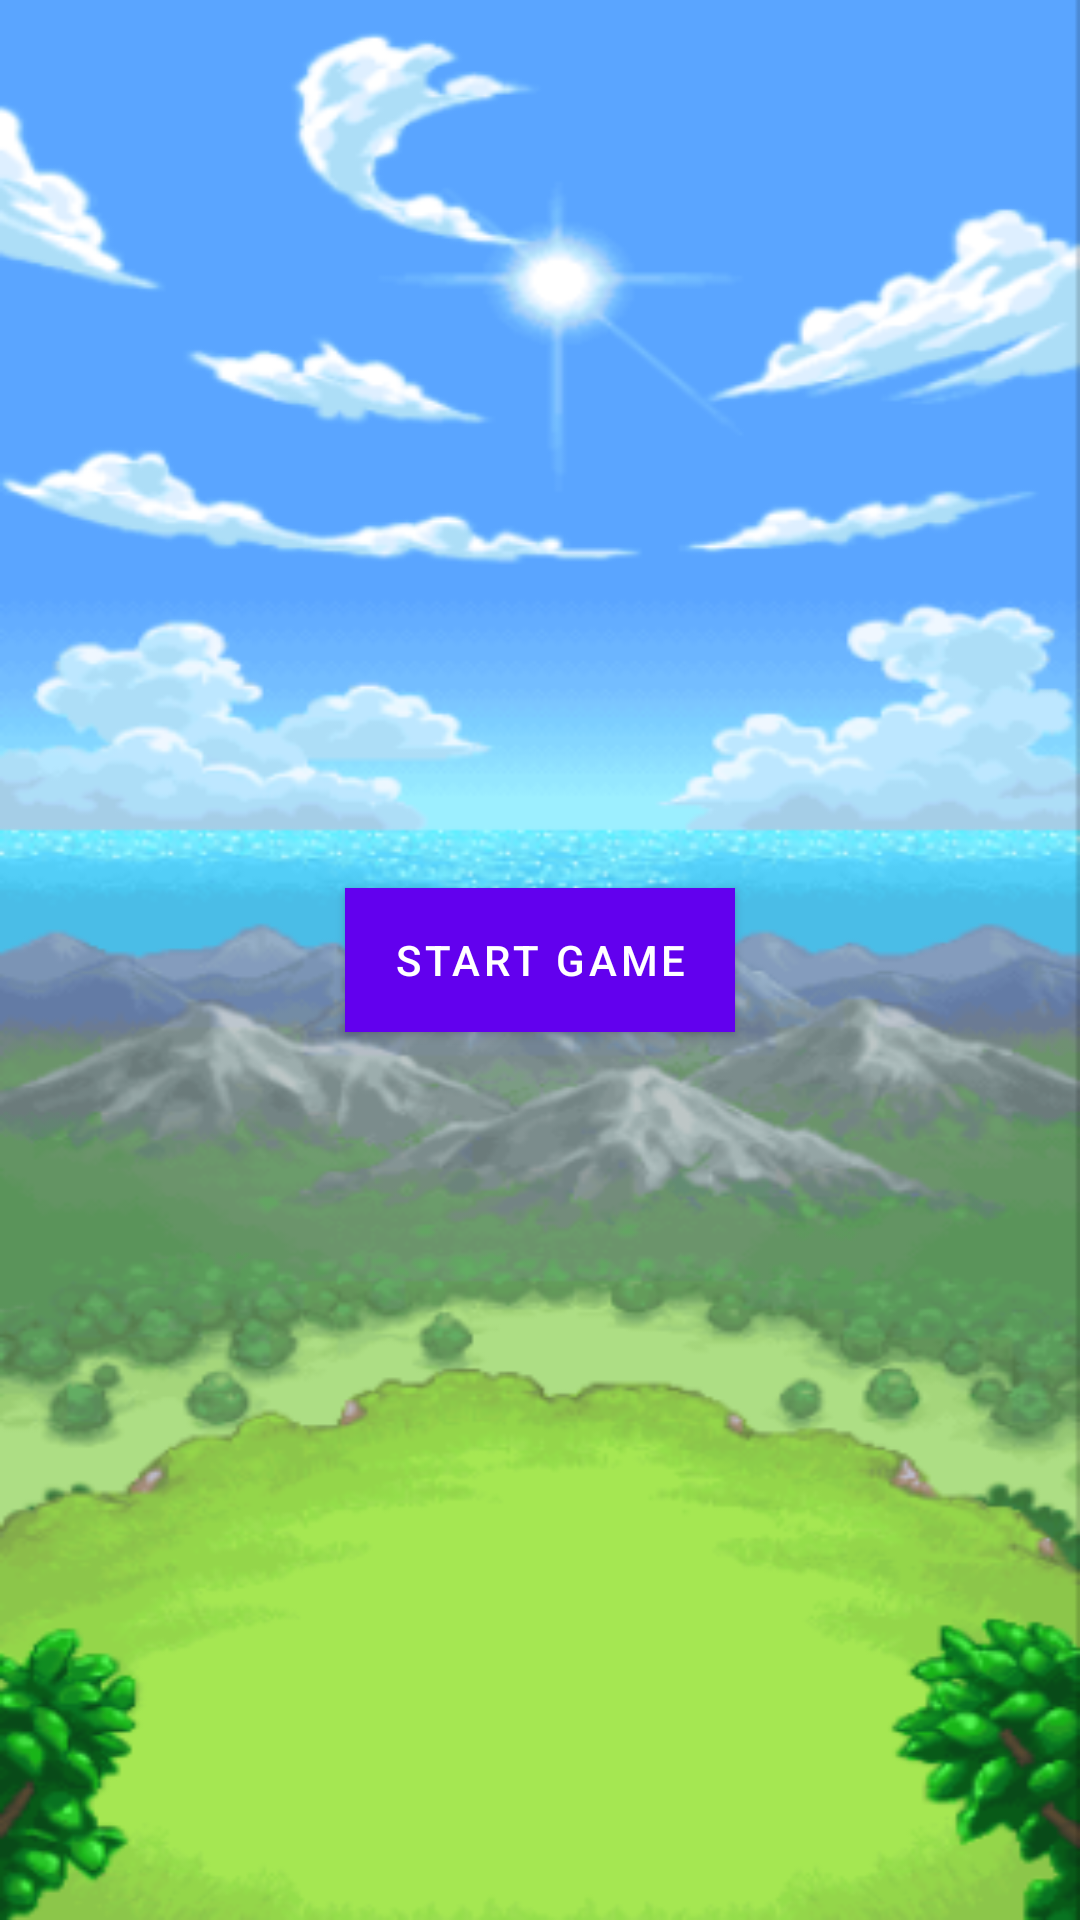

Here is an Android app screen rendered from its layout file. Give the layout XML and the strings, colors and styles it references.
<!-- AndroidManifest.xml: application theme Theme.MagicWandSimulator -->
<!-- res/layout/fragment_second.xml -->
<?xml version="1.0" encoding="utf-8"?>
<androidx.constraintlayout.widget.ConstraintLayout xmlns:android="http://schemas.android.com/apk/res/android"
    xmlns:app="http://schemas.android.com/apk/res-auto"
    xmlns:tools="http://schemas.android.com/tools"
    android:layout_width="match_parent"
    android:layout_height="match_parent"
    android:background="@drawable/game_intrp"
    tools:context=".SecondFragment">

    <Button
        android:id="@+id/start_btn"
        android:layout_width="wrap_content"
        android:layout_height="wrap_content"
        android:text="Start Game"
        android:background="@color/white"
        app:layout_constraintBottom_toBottomOf="parent"
        app:layout_constraintEnd_toEndOf="parent"
        app:layout_constraintStart_toStartOf="parent"
        app:layout_constraintTop_toTopOf="parent" />
</androidx.constraintlayout.widget.ConstraintLayout>
<!-- resources referenced by this layout -->
<resources>
  <color name="white">#FFFFFFFF</color>
  <!-- drawable game_intrp: png bitmap (drawable-v24, 156620 bytes) -->
  <style name="Theme.MagicWandSimulator" parent="Theme.MaterialComponents.DayNight.DarkActionBar">
          
          <item name="colorPrimary">@color/purple_500</item>
          <item name="colorPrimaryVariant">@color/purple_700</item>
          <item name="colorOnPrimary">@color/white</item>
          
          <item name="colorSecondary">@color/teal_200</item>
          <item name="colorSecondaryVariant">@color/teal_700</item>
          <item name="colorOnSecondary">@color/black</item>
          
          <item name="android:statusBarColor" tools:targetApi="l">?attr/colorPrimaryVariant</item>
          
      </style>
  <color name="purple_500">#FF6200EE</color>
  <color name="purple_700">#FF3700B3</color>
  <color name="teal_200">#FF03DAC5</color>
  <color name="teal_700">#FF018786</color>
  <color name="black">#FF000000</color>
</resources>
